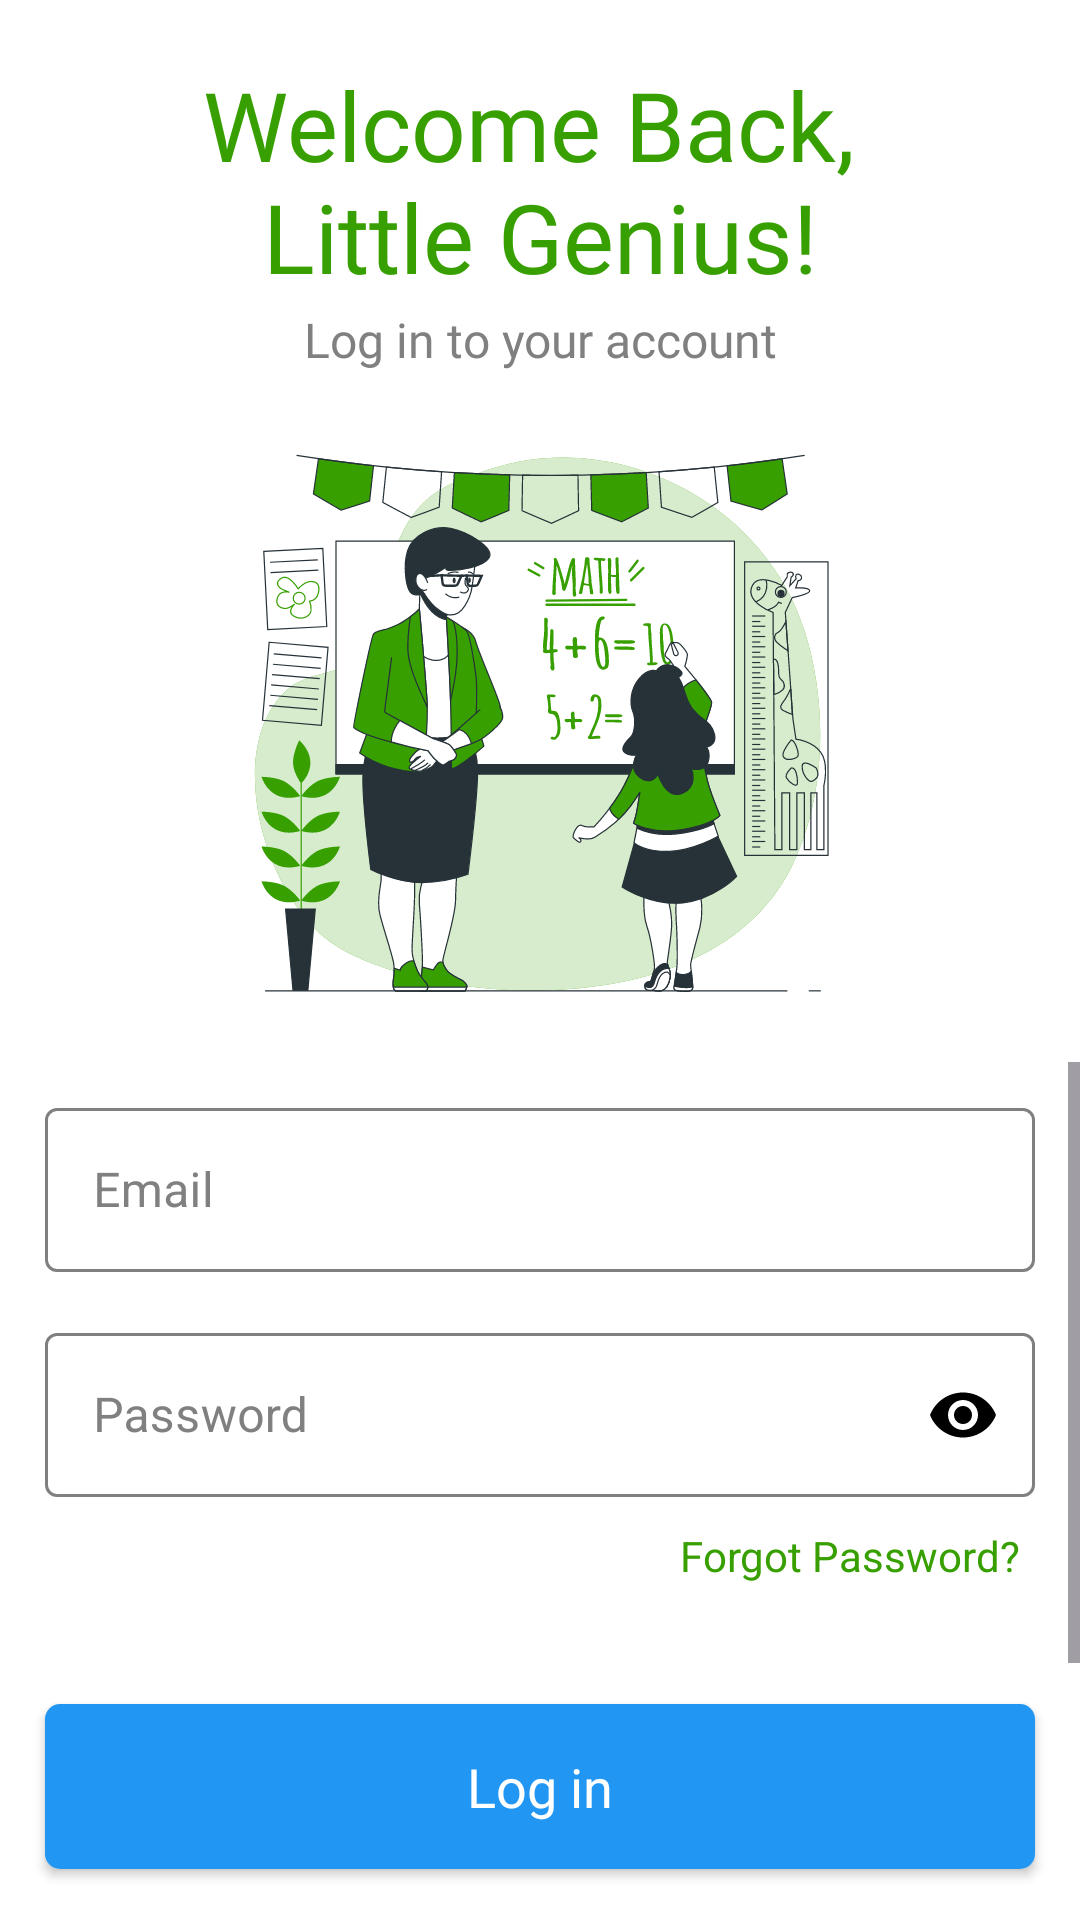

Layout XML and referenced resources for this Android screen:
<!-- AndroidManifest.xml: application theme Base.Theme.NumARt -->
<!-- res/layout/activity_login.xml -->
<?xml version="1.0" encoding="utf-8"?>
<RelativeLayout xmlns:android="http://schemas.android.com/apk/res/android"
    xmlns:app="http://schemas.android.com/apk/res-auto"
    xmlns:tools="http://schemas.android.com/tools"
    android:layout_width="match_parent"
    android:layout_height="match_parent"
    android:background="@color/white"
    tools:context=".LoginActivity">

    <TextView
        android:id="@+id/loginActivity_welcomebackId"
        android:layout_width="match_parent"
        android:layout_height="wrap_content"
        android:fontFamily="@font/righteous"
        android:gravity="center"
        android:text="@string/welcomeback"
        android:layout_marginTop="20dp"
        android:textColor="@color/primaryColor"
        android:textSize="32dp" />


    <TextView
        android:id="@+id/loginActivity_loginToUrAcId"
        android:layout_width="match_parent"
        android:layout_height="wrap_content"
        android:layout_below="@id/loginActivity_welcomebackId"
        android:gravity="center"
        android:fontFamily="@font/autoradiographic"
        android:text="@string/login_to_your_account"
        android:layout_marginTop="2dp"
        android:layout_marginBottom="10dp"
        android:textColor="@color/gray"
        android:textSize="16sp" />

    <ImageView
        android:layout_below="@id/loginActivity_loginToUrAcId"
        android:layout_width="200dp"
        android:layout_centerHorizontal="true"
        android:id="@+id/loginActivity_teachingIconId"
        android:layout_height="200dp"
        android:layout_gravity="center"
        android:layout_marginTop="10dp"
        android:layout_marginBottom="10dp"
        android:src="@drawable/teaching_icon" />

    <ScrollView
        android:layout_width="match_parent"
        android:layout_height="match_parent"
        android:layout_below="@id/loginActivity_teachingIconId">

        <RelativeLayout
            android:layout_width="match_parent"
            android:layout_height="match_parent"
            android:layout_marginTop="10dp">

            <LinearLayout
                android:layout_marginBottom="20dp"
                android:layout_width="match_parent"
                android:layout_height="match_parent"
                android:orientation="vertical">

                <com.google.android.material.textfield.TextInputLayout
                    android:id="@+id/loginActivity_emailId"
                    style="@style/Widget.MaterialComponents.TextInputLayout.OutlinedBox"
                    android:layout_width="match_parent"
                    android:layout_height="60dp"
                    android:layout_gravity="center"
                    android:layout_marginLeft="15dp"
                    android:layout_marginRight="15dp"
                    android:textColorHint="@color/gray"
                    app:boxStrokeColor="@color/text_input_layout_stroke_color_selector"
                    app:boxStrokeErrorColor="@color/primaryColor"
                    app:endIconCheckable="true"
                    app:endIconMode="clear_text"
                    app:endIconTint="@color/black"
                    app:errorTextColor="@color/primaryColor">

                    <com.google.android.material.textfield.TextInputEditText
                        android:layout_width="match_parent"
                        android:layout_height="wrap_content"
                        android:hint="@string/email"
                        android:inputType="textEmailAddress"
                        android:textColor="@color/black" />
                </com.google.android.material.textfield.TextInputLayout>

                <com.google.android.material.textfield.TextInputLayout
                    android:id="@+id/loginActivity_passwordId"
                    style="@style/Widget.MaterialComponents.TextInputLayout.OutlinedBox"
                    android:layout_width="match_parent"
                    android:layout_height="60dp"
                    android:layout_gravity="center"
                    android:layout_marginLeft="15dp"
                    android:layout_marginTop="15dp"
                    android:layout_marginRight="15dp"
                    android:textColorHint="@color/gray"
                    app:boxStrokeColor="@color/text_input_layout_stroke_color_selector"
                    app:boxStrokeErrorColor="@color/primaryColor"
                    app:endIconCheckable="true"
                    app:endIconMode="password_toggle"
                    app:endIconTint="@color/black"
                    app:errorTextColor="@color/primaryColor">

                    <com.google.android.material.textfield.TextInputEditText
                        android:layout_width="match_parent"
                        android:layout_height="wrap_content"
                        android:hint="@string/password"
                        android:inputType="textPassword"
                        android:textColor="@color/black" />
                </com.google.android.material.textfield.TextInputLayout>

                <TextView
                    android:id="@+id/loginActivity_forgotPasswordButtonId"
                    android:layout_width="120dp"
                    android:layout_height="wrap_content"
                    android:layout_gravity="end"
                    android:layout_marginTop="10dp"
                    android:layout_marginRight="17dp"
                    android:background="?android:attr/selectableItemBackground"
                    android:clickable="true"
                    android:focusable="true"
                    android:gravity="center"
                    style="@style/SelectableItemBackground"
                    android:text="@string/forgot_password"
                    android:textColor="@color/primaryColor"
                    android:textSize="14sp" />

                <androidx.cardview.widget.CardView
                    android:id="@+id/loginActivity_loginButtonId"
                    android:layout_width="match_parent"
                    android:layout_height="55dp"
                    android:layout_marginLeft="15dp"
                    android:layout_marginTop="40dp"
                    android:layout_marginRight="15dp"
                    android:layout_marginBottom="50dp"
                    android:clickable="true"
                    android:focusable="true"
                    android:foreground="?attr/selectableItemBackground"
                    app:cardCornerRadius="5dp">

                    <LinearLayout
                        android:layout_width="match_parent"
                        android:layout_height="match_parent"
                        android:layout_gravity="center"
                        android:background="#2196F3"
                        android:gravity="center">

                        <TextView
                            android:id="@+id/loginActivity_loginButtonId_textView"
                            android:layout_width="wrap_content"
                            android:layout_height="wrap_content"
                            android:layout_gravity="center"
                            android:fontFamily="@font/autoradiographic"
                            android:gravity="center"
                            android:text="@string/login"
                            android:textAllCaps="false"
                            android:textColor="@color/white"
                            android:textSize="18sp"
                            android:visibility="visible" />

                        <com.airbnb.lottie.LottieAnimationView
                            android:id="@+id/loginActivity_loginButtonId_loadingLottie"
                            android:layout_width="80dp"
                            android:layout_height="80dp"
                            android:layout_gravity="center"
                            app:lottie_autoPlay="true"
                            android:visibility="gone"
                            app:lottie_colorFilter="@color/white"
                            app:lottie_loop="true"
                            app:lottie_rawRes="@raw/loading_animation"
                            app:lottie_speed="1.5" />
                    </LinearLayout>
                </androidx.cardview.widget.CardView>

                <LinearLayout
                    android:layout_width="wrap_content"
                    android:layout_height="wrap_content"
                    android:layout_gravity="center"
                    android:layout_marginBottom="30dp"
                    android:orientation="horizontal">

                    <TextView
                        android:layout_width="wrap_content"
                        android:layout_height="wrap_content"
                        android:fontFamily="@font/autoradiographic"
                        android:gravity="center"
                        android:layout_marginBottom="15dp"
                        android:text="@string/dont_have_an_account"
                        android:textColor="@color/gray"
                        android:textSize="16dp" />

                    <TextView
                        android:id="@+id/loginActivity_signupButtonId"
                        android:layout_width="60dp"
                        android:layout_height="wrap_content"
                        android:layout_marginLeft="2dp"
                        android:layout_marginBottom="15dp"
                        android:background="?android:attr/selectableItemBackground"
                        android:clickable="true"
                        android:focusable="true"
                        style="@style/SelectableItemBackground"
                        android:fontFamily="@font/autoradiographic"
                        android:gravity="center"
                        android:text="@string/signup"
                        android:textColor="#F4F4F5"
                        android:textSize="18sp" />
                </LinearLayout>

            </LinearLayout>

        </RelativeLayout>
    </ScrollView>


</RelativeLayout>
<!-- resources referenced by this layout -->
<resources>
  <color name="black">#000000</color>
  <color name="gray">#808080</color>
  <color name="primaryColor">#37A000</color>
  <color name="white">#FFFFFF</color>
  <!-- drawable teaching_icon: vector/xml drawable (drawable, 43914 chars, omitted) -->
  <string name="dont_have_an_account">New here? Let\'s get started!</string>
  <string name="email">Email</string>
  <string name="forgot_password">Forgot Password?</string>
  <string name="login">Log in</string>
  <string name="login_to_your_account">Log in to your account</string>
  <string name="password">Password</string>
  <string name="signup">Sign up</string>
  <string name="welcomeback">Welcome Back, \nLittle Genius!</string>
  <style name="Base.Theme.NumARt" parent="Theme.Material3.DayNight.NoActionBar">
          
          
      </style>
</resources>
